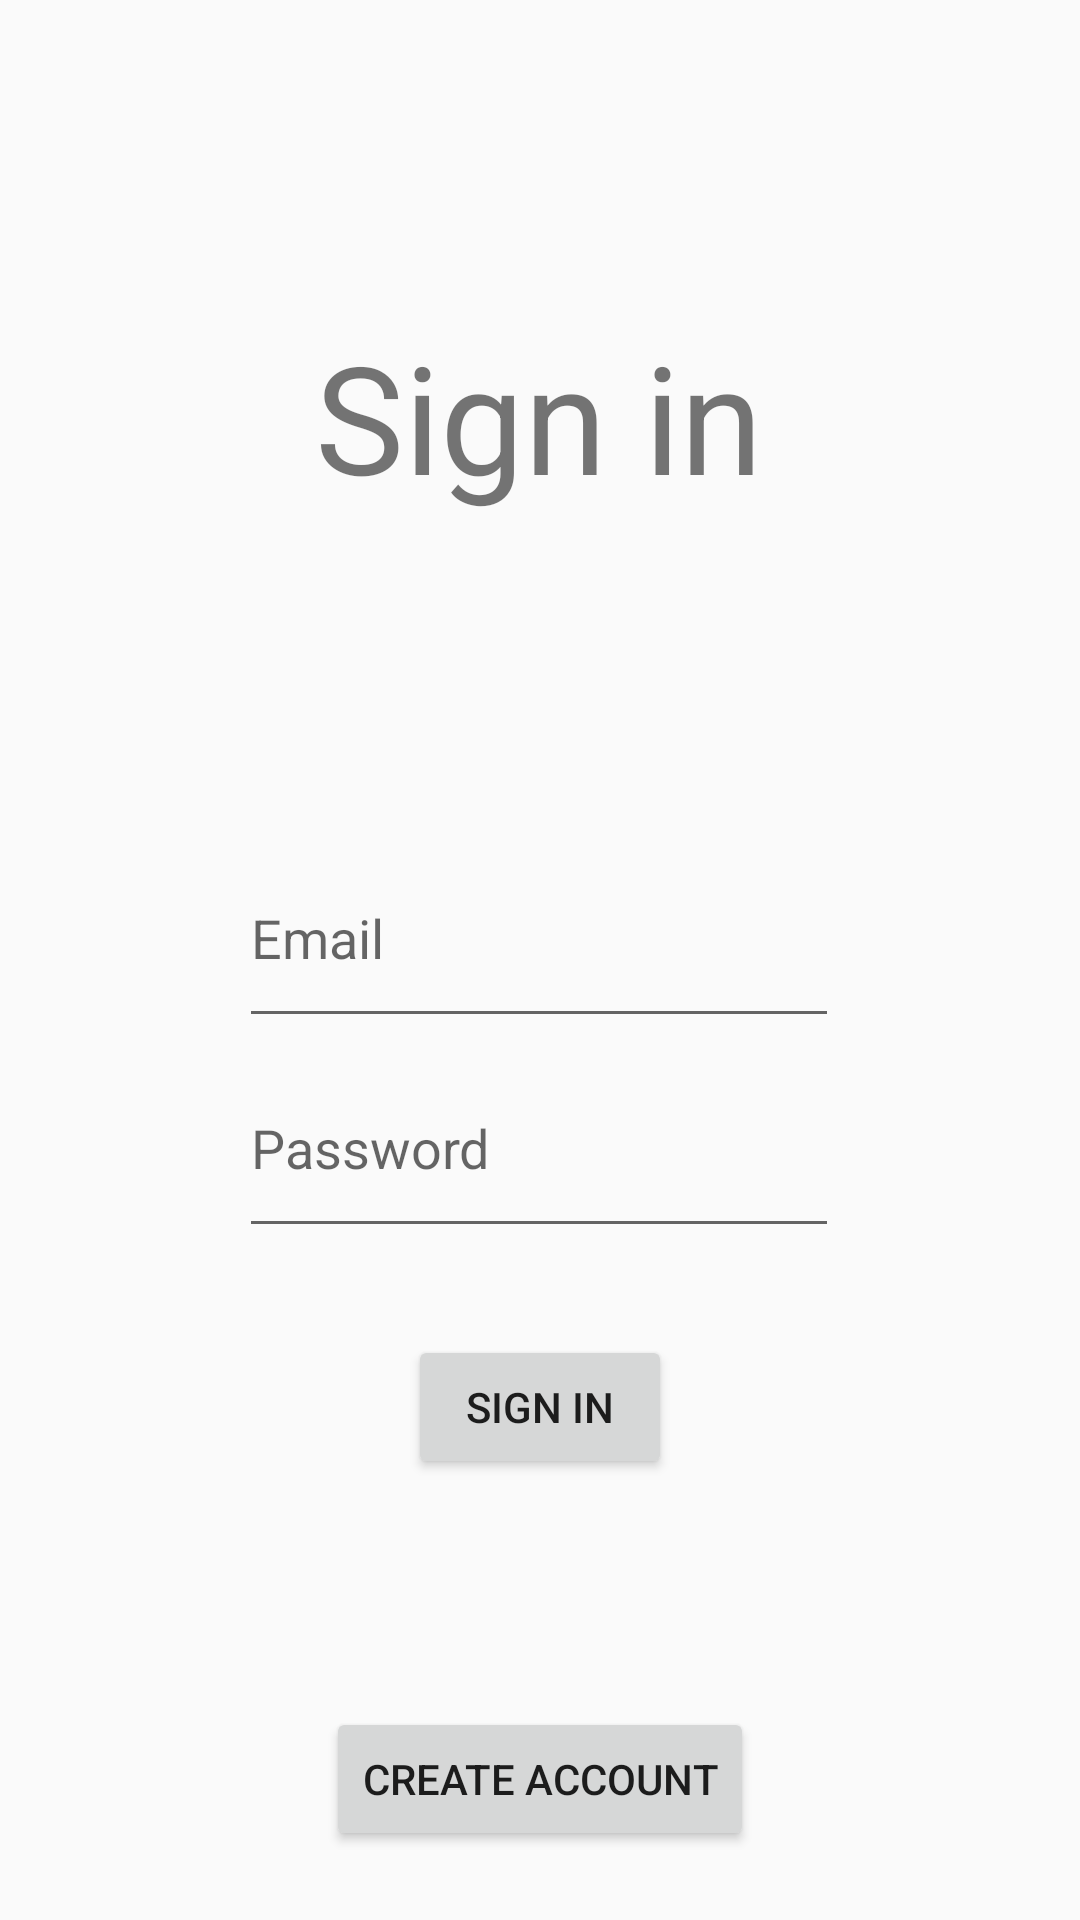

Here is an Android app screen rendered from its layout file. Give the layout XML and the strings, colors and styles it references.
<!-- AndroidManifest.xml: application theme AppTheme -->
<!-- res/layout/activity_login.xml -->
<?xml version="1.0" encoding="utf-8"?>
<androidx.constraintlayout.widget.ConstraintLayout xmlns:android="http://schemas.android.com/apk/res/android"
    xmlns:app="http://schemas.android.com/apk/res-auto"
    xmlns:tools="http://schemas.android.com/tools"
    android:id="@+id/activity_login"
    android:layout_width="match_parent"
    android:layout_height="match_parent"
    android:paddingLeft="@dimen/activity_horizontal_margin"
    android:paddingTop="@dimen/activity_vertical_margin"
    android:paddingRight="@dimen/activity_horizontal_margin"
    android:paddingBottom="@dimen/activity_vertical_margin"
    tools:context=".Login.LoginActivity">


    <TextView
        android:layout_width="150dp"
        android:layout_height="70dp"
        android:layout_marginBottom="76dp"
        android:text="@string/title_activity_login"
        android:textSize="50sp"
        app:layout_constraintBottom_toTopOf="@+id/username"
        app:layout_constraintEnd_toEndOf="parent"
        app:layout_constraintStart_toStartOf="parent"
        app:layout_constraintTop_toTopOf="parent"
        app:layout_constraintVertical_bias="0.809" />

    <EditText
        android:id="@+id/username"
        android:layout_width="200dp"
        android:layout_height="70dp"
        android:layout_marginTop="276dp"
        android:hint="@string/prompt_email"
        app:layout_constraintEnd_toEndOf="parent"
        app:layout_constraintHorizontal_bias="0.497"
        app:layout_constraintStart_toStartOf="parent"
        app:layout_constraintTop_toTopOf="parent" />

    <EditText
        android:id="@+id/password"
        android:layout_width="200dp"
        android:layout_height="70dp"
        android:hint="@string/prompt_password"

        app:layout_constraintBottom_toBottomOf="parent"
        app:layout_constraintEnd_toEndOf="parent"
        app:layout_constraintHorizontal_bias="0.497"
        app:layout_constraintStart_toStartOf="parent"
        app:layout_constraintTop_toBottomOf="@+id/username"
        app:layout_constraintVertical_bias="0.0" />

    <Button
        android:id="@+id/login"
        android:layout_width="wrap_content"
        android:layout_height="wrap_content"
        android:layout_gravity="start"
        android:text="Sign In"
        android:onClick="loginButton"
        app:layout_constraintBottom_toBottomOf="parent"
        app:layout_constraintEnd_toEndOf="parent"
        app:layout_constraintStart_toStartOf="parent"
        app:layout_constraintTop_toBottomOf="@+id/password"
        app:layout_constraintVertical_bias="0.165" />

    <Button
        android:id="@+id/create_account_open_activity"
        android:layout_width="wrap_content"
        android:layout_height="wrap_content"
        android:layout_marginTop="76dp"
        android:onClick="createAccountButton"
        android:text="@string/create_account_button"
        app:layout_constraintEnd_toEndOf="parent"
        app:layout_constraintStart_toStartOf="parent"
        app:layout_constraintTop_toBottomOf="@+id/login" />


</androidx.constraintlayout.widget.ConstraintLayout>
<!-- resources referenced by this layout -->
<resources>
  <string name="create_account_button">"Create account</string>
  <string name="prompt_email">Email</string>
  <string name="prompt_password">Password</string>
  <string name="title_activity_login">Sign in</string>
  <style name="AppTheme" parent="Theme.AppCompat.Light.DarkActionBar">
          
          <item name="colorPrimary">@color/colorPrimary</item>
          <item name="colorPrimaryDark">@color/colorPrimaryDark</item>
          <item name="colorAccent">@color/colorAccent</item>
      </style>
  <color name="colorPrimary">#212121</color>
  <color name="colorPrimaryDark">#FFFFFF</color>
  <color name="colorAccent">#1a1a1a</color>
</resources>
